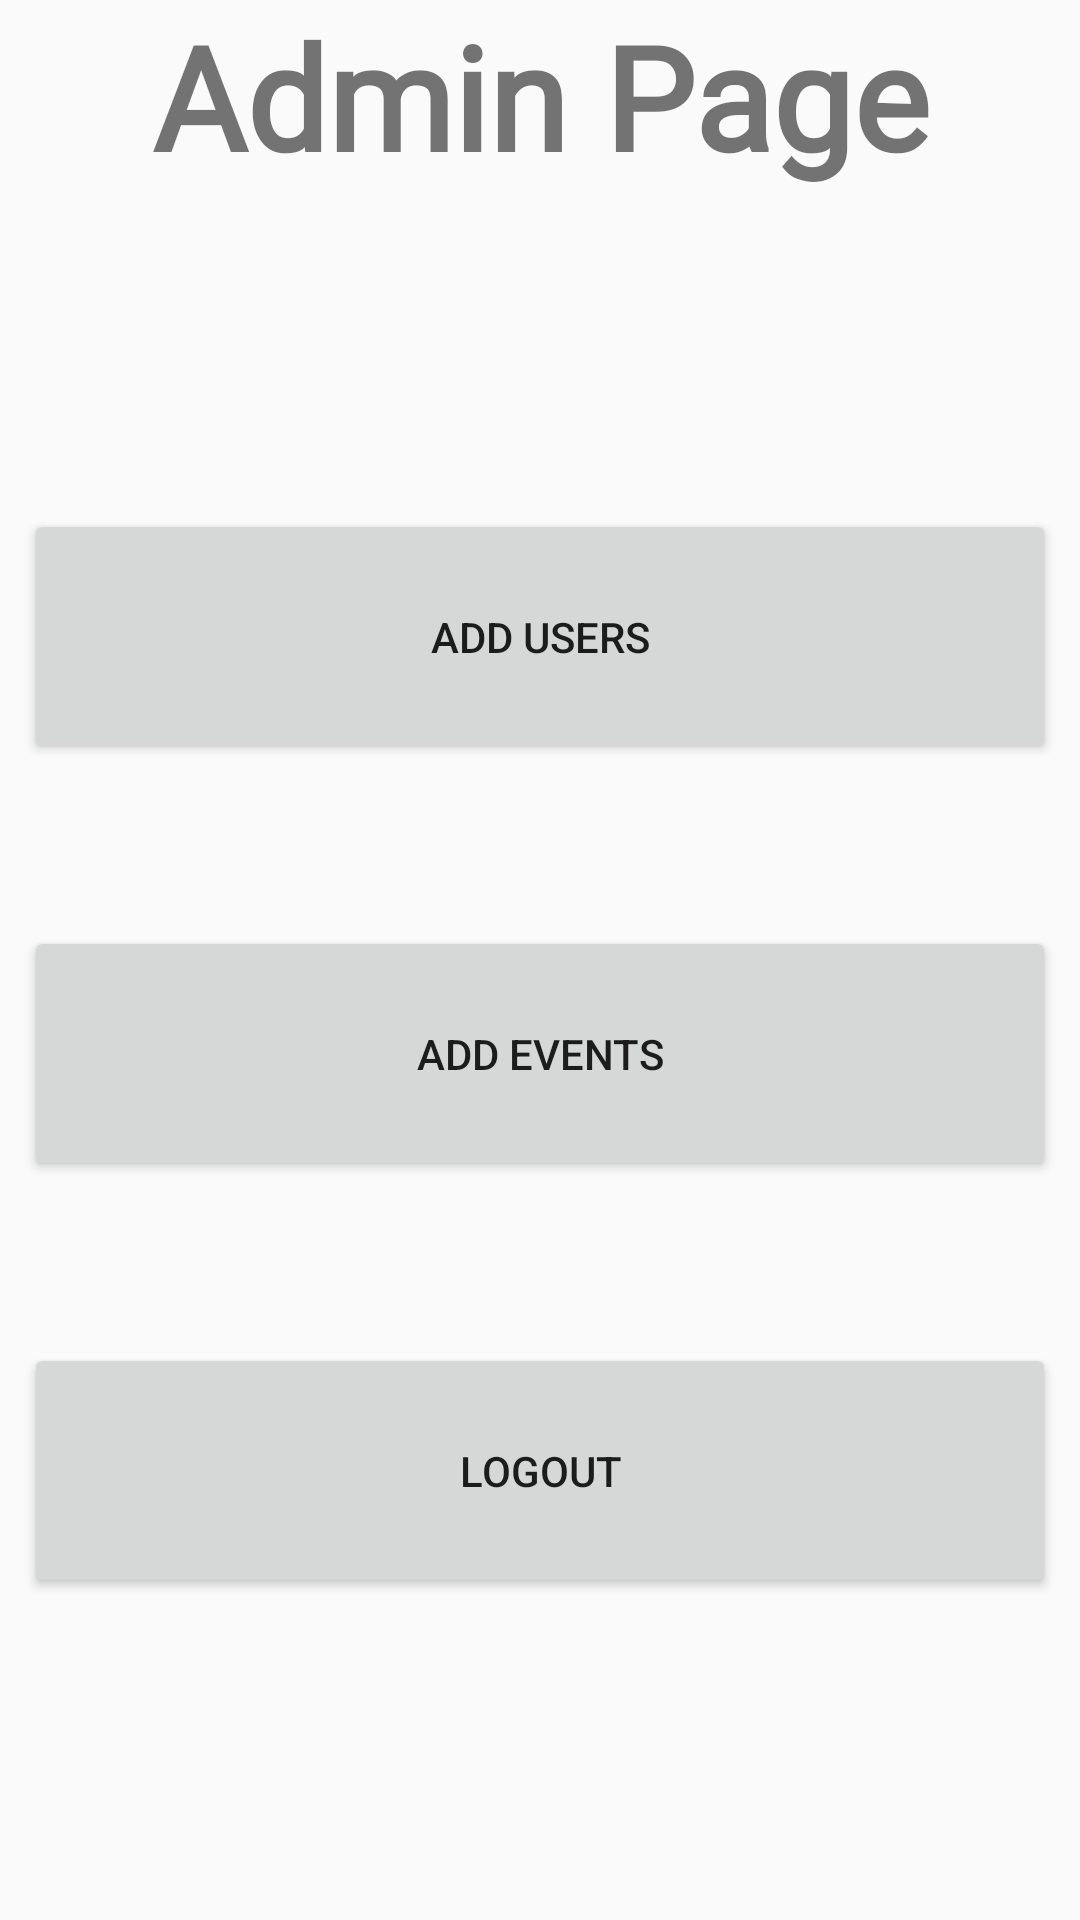

Write the Android layout XML for this screen, with the resource values it uses.
<!-- AndroidManifest.xml: application theme Theme.Design.Light -->
<!-- res/layout/activity_adminlogin.xml -->
<?xml version="1.0" encoding="utf-8"?>
<androidx.constraintlayout.widget.ConstraintLayout xmlns:android="http://schemas.android.com/apk/res/android"
    xmlns:app="http://schemas.android.com/apk/res-auto"
    xmlns:tools="http://schemas.android.com/tools"
    android:layout_width="match_parent"
    android:layout_height="match_parent"
    tools:context=".Adminlogin">

    <LinearLayout
        android:id="@+id/linearLayout2"
        android:layout_width="344dp"
        android:layout_height="477dp"
        android:orientation="vertical"
        app:layout_constraintBottom_toBottomOf="parent"
        app:layout_constraintEnd_toEndOf="parent"
        app:layout_constraintHorizontal_bias="0.492"
        app:layout_constraintStart_toStartOf="parent"
        app:layout_constraintTop_toTopOf="parent"
        app:layout_constraintVertical_bias="0.71">

        <Space
            android:layout_width="match_parent"
            android:layout_height="54dp" />

        <Button
            android:id="@+id/aduser"
            android:layout_width="match_parent"
            android:layout_height="85dp"
            android:text="Add Users" />

        <Space
            android:layout_width="match_parent"
            android:layout_height="54dp" />

        <Button
            android:id="@+id/adevent"
            android:layout_width="match_parent"
            android:layout_height="85dp"
            android:text="Add Events" />

        <Space
            android:layout_width="match_parent"
            android:layout_height="54dp" />

        <Button
            android:id="@+id/lgout"
            android:layout_width="match_parent"
            android:layout_height="85dp"
            android:text="Logout" />
    </LinearLayout>

    <TextView
        android:id="@+id/textView3"
        android:layout_width="335dp"
        android:layout_height="117dp"
        android:fontFamily="@font/poppins_semibold"
        android:text="Admin Page"
        android:textAlignment="center"
        android:textSize="48sp"
        android:textStyle="bold"
        android:typeface="sans"
        app:layout_constraintBottom_toTopOf="@+id/linearLayout2"
        app:layout_constraintEnd_toEndOf="parent"
        app:layout_constraintStart_toStartOf="parent"
        app:layout_constraintTop_toTopOf="parent"
        app:layout_constraintVertical_bias="0.661" />
</androidx.constraintlayout.widget.ConstraintLayout>
<!-- resources referenced by this layout -->
<resources>

</resources>
